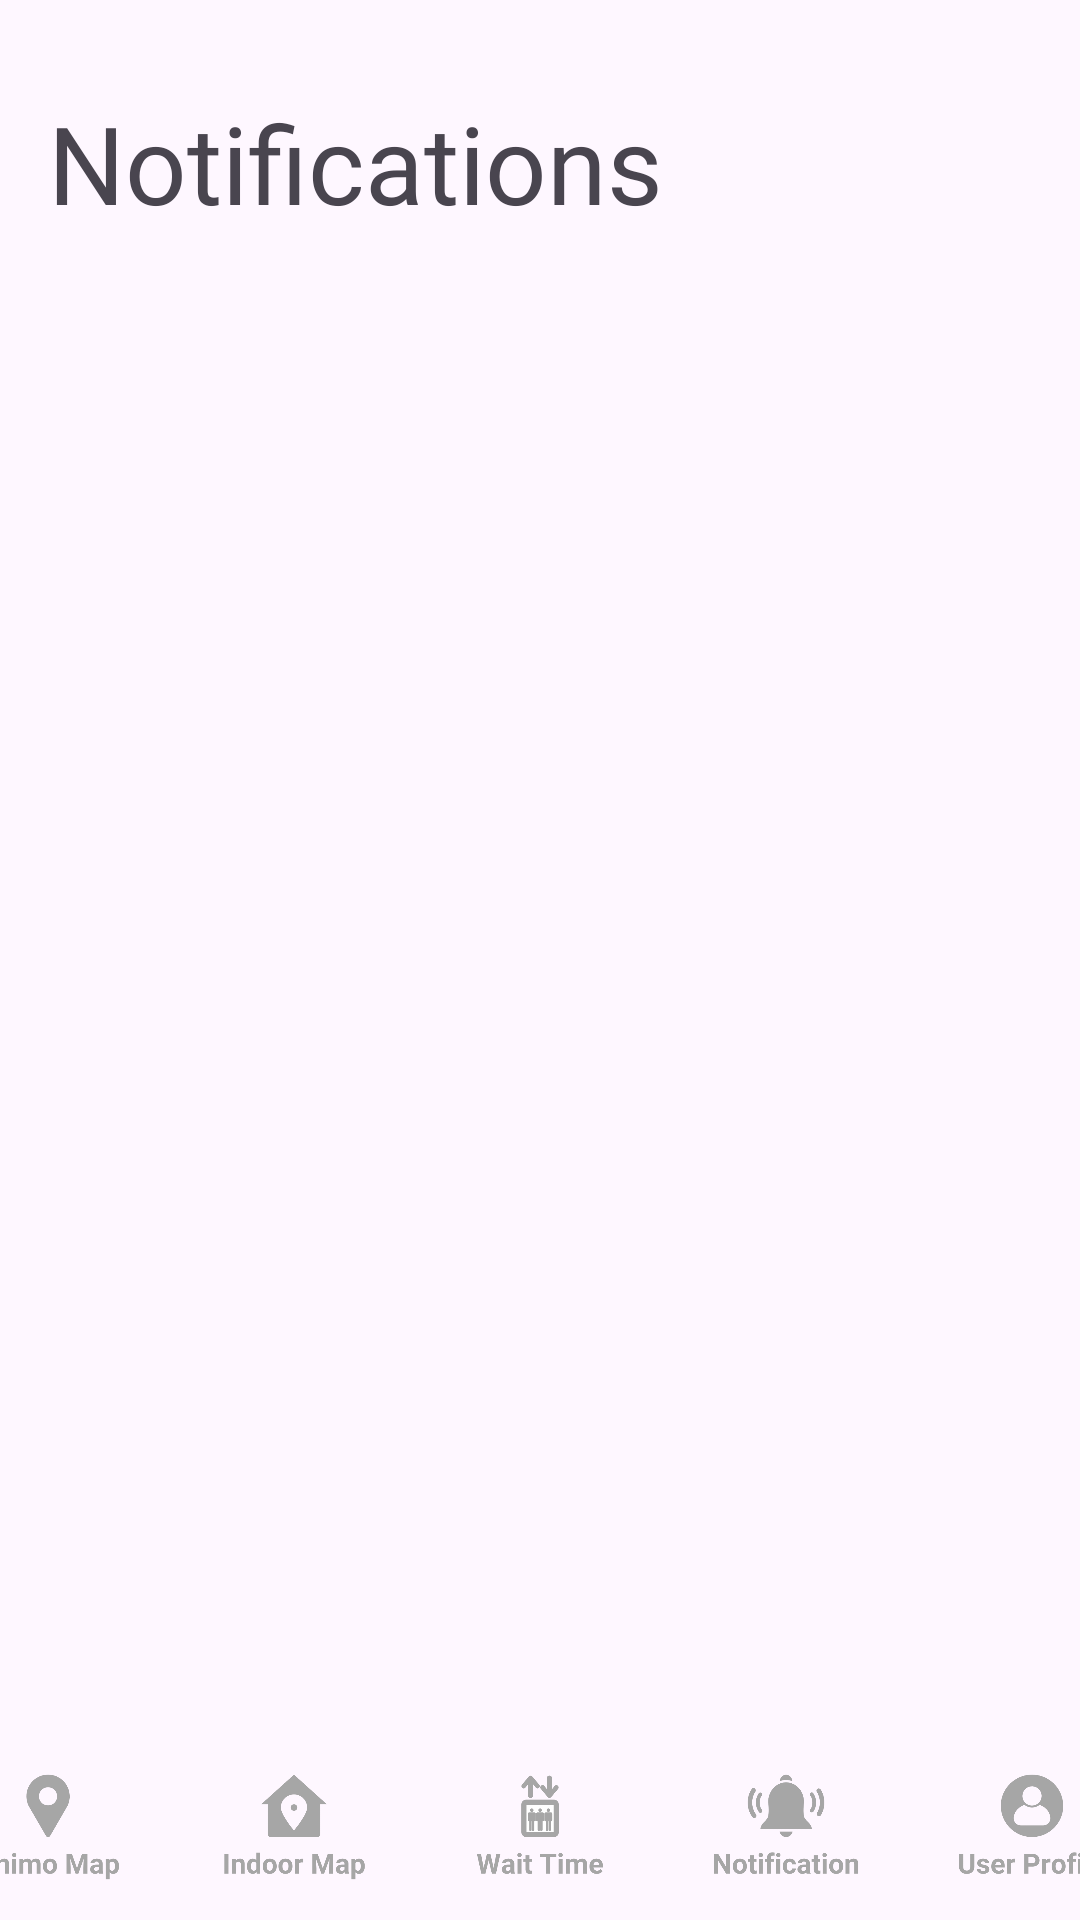

Produce the Android XML layout that renders to this screen, including the resource entries it uses.
<!-- AndroidManifest.xml: application theme Theme.MOBDEVE_PROJECT -->
<!-- res/layout/activity_notification.xml -->
<?xml version="1.0" encoding="utf-8"?>
<RelativeLayout xmlns:android="http://schemas.android.com/apk/res/android"
    android:id="@+id/main"
    android:layout_width="match_parent"
    android:layout_height="match_parent"
    xmlns:tools="http://schemas.android.com/tools"
    tools:context=".view.MainActivity">

    <TextView
        android:id="@+id/notificationText"
        android:layout_width="wrap_content"
        android:layout_height="wrap_content"
        android:layout_alignParentTop="true"
        android:layout_marginTop="30dp"
        android:layout_marginStart="16dp"
        android:fontFamily="@font/roboto_bold"
        android:text="Notifications"
        android:textSize="36sp" />

    
    <androidx.recyclerview.widget.RecyclerView
        android:id="@+id/recycler_view_notifications"
        android:layout_width="match_parent"
        android:layout_height="match_parent"
        android:layout_below="@id/notificationText"
        android:layout_above="@id/icon_container"
        android:padding="16dp" />

    
    <LinearLayout
        android:id="@+id/icon_container"
        android:layout_width="match_parent"
        android:layout_height="70dp"
        android:layout_alignParentBottom="true"
        android:orientation="horizontal"
        android:gravity="center">

        
        <ImageView
            android:id="@+id/map_icon"
            android:layout_width="70dp"
            android:layout_height="70dp"
            android:padding="10dp"
            android:src="@drawable/map_icon"
            android:clickable="true"
            android:contentDescription="Map Icon"/>

        <ImageView
            android:id="@+id/indoor_icon"
            android:layout_width="70dp"
            android:layout_height="70dp"
            android:padding="10dp"
            android:layout_marginStart="12dp"
            android:src="@drawable/indoor_navigation"
            android:clickable="true"
            android:contentDescription="Indoor Navigation Icon"/>

        <ImageView
            android:id="@+id/elevator_icon"
            android:layout_width="70dp"
            android:layout_height="70dp"
            android:padding="10dp"
            android:layout_marginStart="12dp"
            android:src="@drawable/elevator"
            android:clickable="true"
            android:contentDescription="Elevator Icon"/>

        <ImageView
            android:id="@+id/notification_icon"
            android:layout_width="70dp"
            android:layout_height="70dp"
            android:padding="10dp"
            android:layout_marginStart="12dp"
            android:src="@drawable/notification"
            android:clickable="true"
            android:contentDescription="Notification Icon"/>

        <ImageView
            android:id="@+id/profile_icon"
            android:layout_width="70dp"
            android:layout_height="70dp"
            android:padding="10dp"
            android:layout_marginStart="12dp"
            android:src="@drawable/profile"
            android:clickable="true"
            android:contentDescription="Profile Icon"/>

    </LinearLayout>

</RelativeLayout>
<!-- resources referenced by this layout -->
<resources>
  <!-- drawable elevator: png bitmap (drawable, 14622 bytes) -->
  <!-- drawable indoor_navigation: png bitmap (drawable, 15119 bytes) -->
  <!-- drawable map_icon: png bitmap (drawable, 14675 bytes) -->
  <!-- drawable notification: png bitmap (drawable, 16491 bytes) -->
  <!-- drawable profile: png bitmap (drawable, 16176 bytes) -->
  <style name="Theme.MOBDEVE_PROJECT" parent="Base.Theme.MOBDEVE_PROJECT" />
  <style name="Base.Theme.MOBDEVE_PROJECT" parent="Theme.Material3.DayNight.NoActionBar">
          
          
      </style>
</resources>
